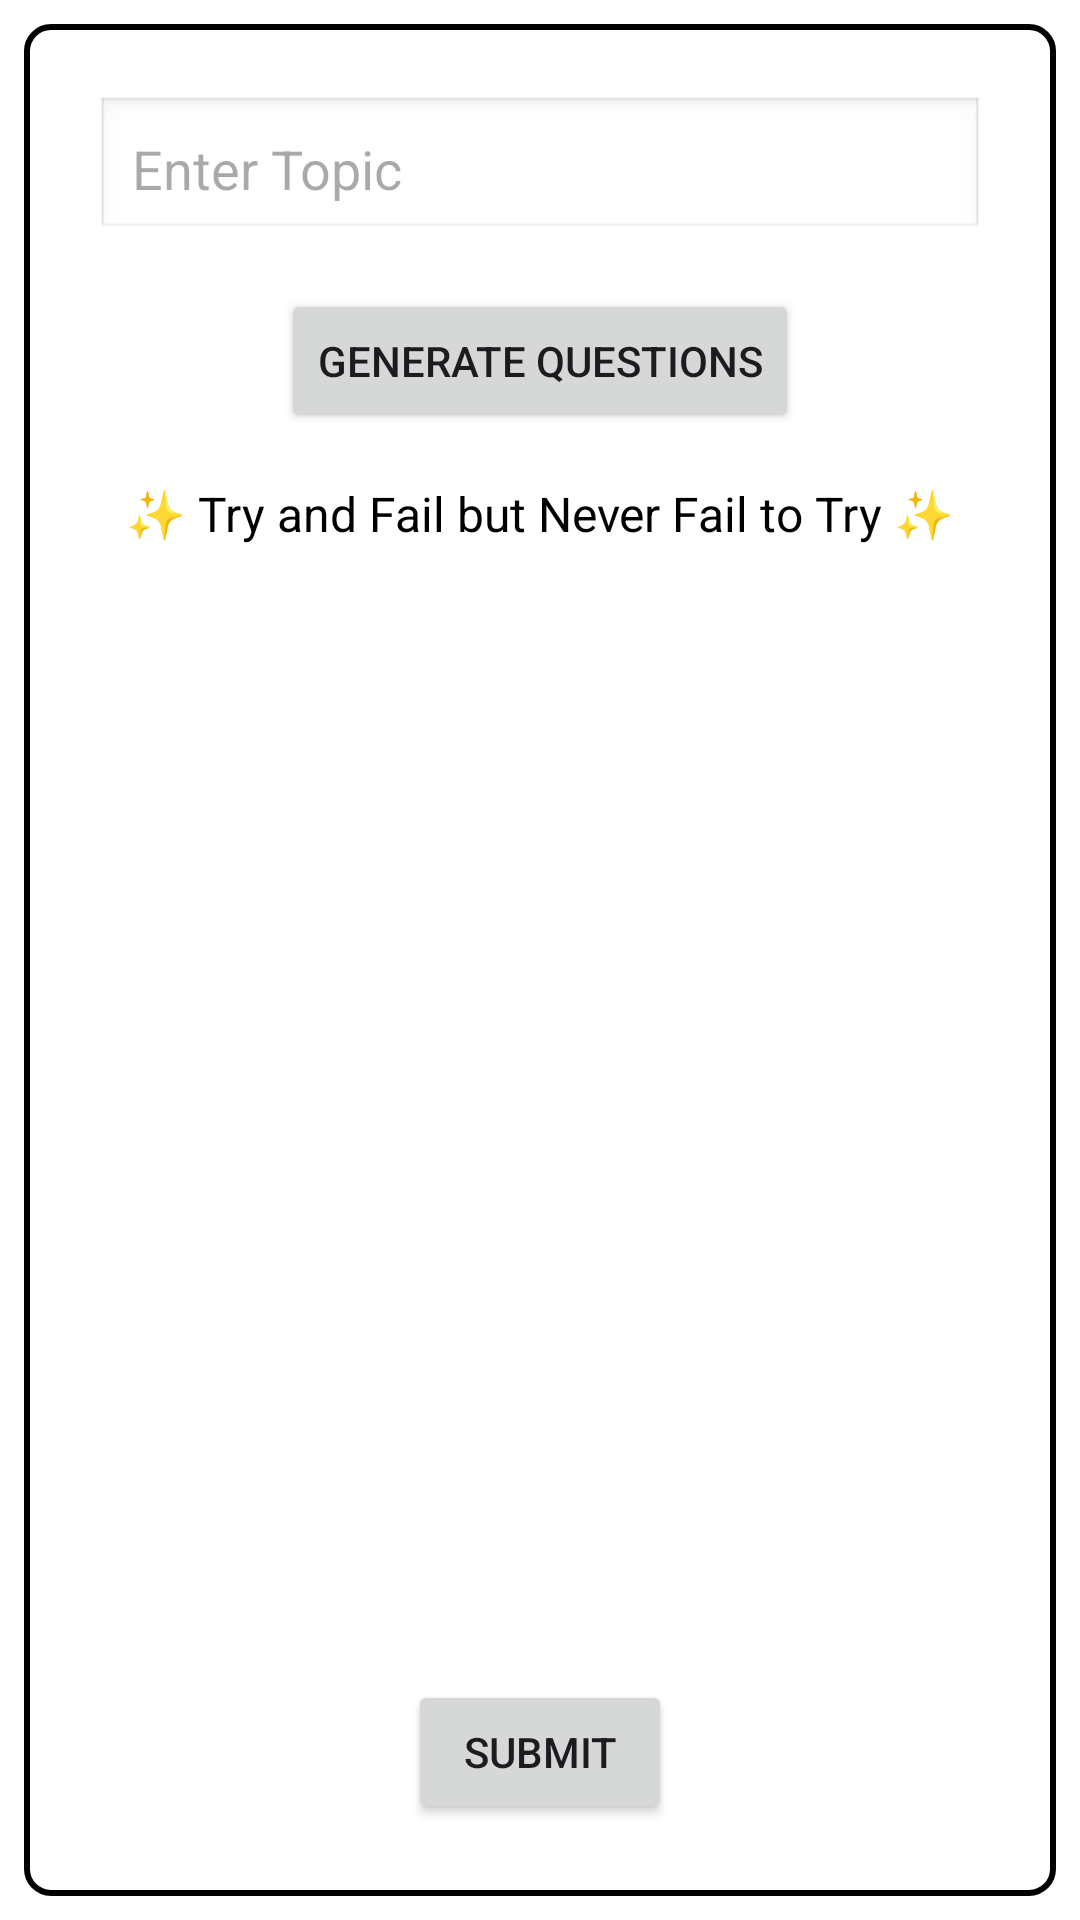

The Android layout XML behind this screen, and the referenced resources:
<!-- AndroidManifest.xml: application theme Theme.LearnQuick -->
<!-- res/layout/activity_home.xml -->
<?xml version="1.0" encoding="utf-8"?>
<FrameLayout xmlns:android="http://schemas.android.com/apk/res/android"
    xmlns:app="http://schemas.android.com/apk/res-auto"
    xmlns:tools="http://schemas.android.com/tools"
    android:layout_width="match_parent"
    android:layout_height="match_parent"
    android:background="@color/white"
    android:padding="8dp"
    tools:context=".HomeActivity">

    
    <LinearLayout
        android:id="@+id/centerContentLayout"
        android:layout_width="match_parent"
        android:layout_height="match_parent"
        android:orientation="vertical"
        android:background="@drawable/layout_border"
        android:padding="16dp">

        
        <androidx.constraintlayout.widget.ConstraintLayout
            android:layout_width="match_parent"
            android:layout_height="match_parent"
            android:background="@color/white"
            android:padding="8dp">

            
            <EditText
                android:id="@+id/topicEditText"
                android:layout_width="0dp"
                android:layout_height="wrap_content"
                android:hint="Enter Topic"
                android:inputType="text"
                android:padding="12dp"
                android:textColor="@color/black"
                android:background="@android:drawable/edit_text"
                android:contentDescription="Input field for entering the topic"
                app:layout_constraintTop_toTopOf="parent"
                app:layout_constraintBottom_toTopOf="@id/generateQuestionsButton"
                app:layout_constraintStart_toStartOf="parent"
                app:layout_constraintEnd_toEndOf="parent"
                app:layout_constraintVertical_chainStyle="packed" />

            
            <Button
                android:id="@+id/generateQuestionsButton"
                android:layout_width="wrap_content"
                android:layout_height="wrap_content"
                android:text="Generate Questions"
                android:layout_marginTop="16dp"
                android:contentDescription="Button to generate questions based on the entered topic"
                app:layout_constraintTop_toBottomOf="@id/topicEditText"
                app:layout_constraintStart_toStartOf="parent"
                app:layout_constraintEnd_toEndOf="parent" />

            
            <TextView
                android:id="@+id/motivationCoinPlaceholder"
                android:layout_width="wrap_content"
                android:layout_height="wrap_content"
                android:text="✨ Try and Fail but Never Fail to Try ✨"
                android:textColor="@color/black"
                android:textSize="16sp"
                android:layout_marginTop="16dp"
                android:contentDescription="Motivational message"
                app:layout_constraintTop_toBottomOf="@id/generateQuestionsButton"
                app:layout_constraintStart_toStartOf="parent"
                app:layout_constraintEnd_toEndOf="parent" />

            
            <ScrollView
                android:id="@+id/questionsScrollView"
                android:layout_width="0dp"
                android:layout_height="0dp"
                android:layout_marginTop="16dp"
                android:contentDescription="Scrollable area containing the questions"
                app:layout_constraintTop_toBottomOf="@id/motivationCoinPlaceholder"
                app:layout_constraintBottom_toTopOf="@id/submitButton"
                app:layout_constraintStart_toStartOf="parent"
                app:layout_constraintEnd_toEndOf="parent">

                <LinearLayout
                    android:id="@+id/questionsLayout"
                    android:layout_width="match_parent"
                    android:layout_height="wrap_content"
                    android:orientation="vertical"
                    android:padding="16dp" />
            </ScrollView>

            
            <Button
                android:id="@+id/submitButton"
                android:layout_width="wrap_content"
                android:layout_height="wrap_content"
                android:text="Submit"
                android:layout_marginTop="16dp"
                android:contentDescription="Button to submit the answers"
                app:layout_constraintBottom_toBottomOf="parent"
                app:layout_constraintStart_toStartOf="parent"
                app:layout_constraintEnd_toEndOf="parent" />

        </androidx.constraintlayout.widget.ConstraintLayout>
    </LinearLayout>
</FrameLayout>
<!-- resources referenced by this layout -->
<resources>
  <!-- drawable layout_border (drawable) -->
  <?xml version="1.0" encoding="utf-8"?>
  <shape xmlns:android="http://schemas.android.com/apk/res/android">
      <solid android:color="@color/white" /> 
      <stroke
          android:width="2dp"
          android:color="@color/black" /> 
      <corners android:radius="8dp" /> 
      <padding
          android:left="8dp"
          android:top="8dp"
          android:right="8dp"
          android:bottom="8dp" /> 
  </shape>
  <style name="Theme.LearnQuick" parent="Base.Theme.LearnQuick" />
  <style name="Base.Theme.LearnQuick" parent="Theme.Material3.DayNight.NoActionBar">
          
          
      </style>
  <!-- not gathered from this repository: default colours our renderer supplied (Android Studio template values) -->
  <color name="black">#FF000000</color>
  <color name="white">#FFFFFFFF</color>
</resources>
